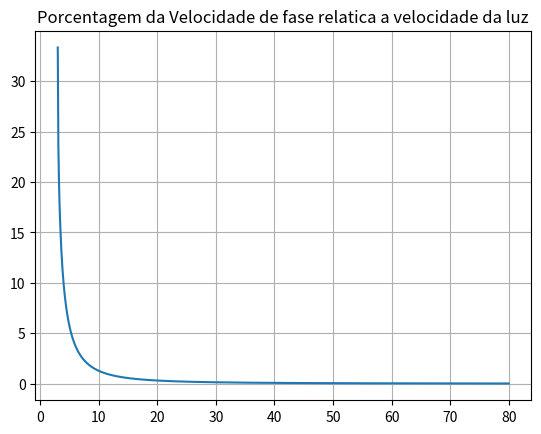

Write Python code to recreate this figure.
import scipy.constants as sp
import numpy as np
import matplotlib.pyplot as plt


S = 1/np.sqrt(2)
Nt = (2*np.pi*S)/(np.arccos(1-2*(S**2)))
c = sp.speed_of_light
lmax = 80
lmin = 3
jump = 0.1
R1 = []
R2 = []

'''FUNÇÕES UTILIZADAS'''


def calcVtil(N):
    if N >= Nt:
        return (2*np.pi*c)/(N*np.arccos(1 + 4*(np.cos(np.pi/N) - 1)))
    else:
        return (2*c)/N


def zeta(N):
    return 1 + ((1/S)**2)*(np.cos(2*np.pi*S/N) - 1)


def calcAt(N):
    if N >= Nt:
        return 0
    else:
        return -np.log(-zeta(N) - np.sqrt(zeta(N)**2 - 1))


'''Calculo dos valores da velocidade de fase e da cte de atenuação'''
N = lmin
while N <= lmax:
    R1.append((1-calcVtil(N)/c)*100)
    N += jump

'''PLOT DOS RESULTADOS'''
N = np.arange(lmin, lmax + jump, jump)

plt.plot(N, R1)
plt.grid(True)
plt.title("Porcentagem da Velocidade de fase relatica a velocidade da luz")
plt.show()
